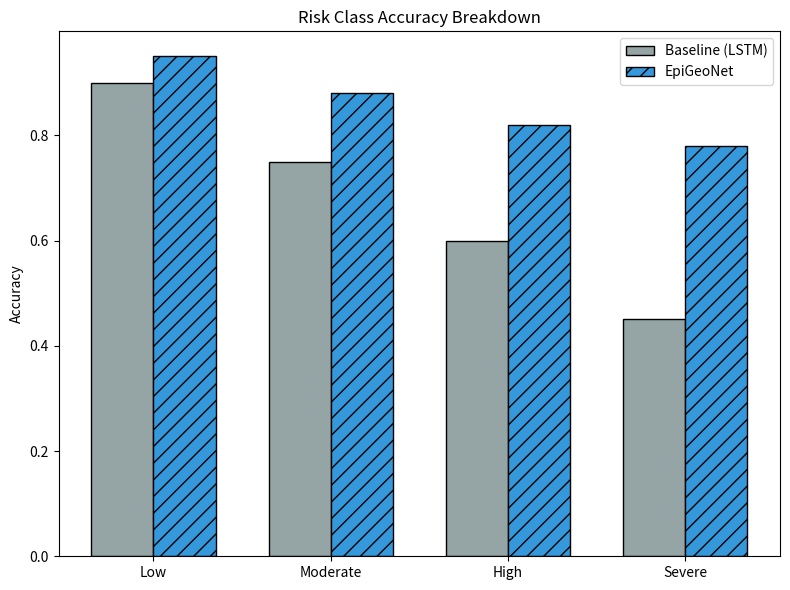

This chart was generated by the following Python code:
import argparse
import numpy as np
import matplotlib.pyplot as plt
from pathlib import Path

def main():
    parser = argparse.ArgumentParser()
    parser.add_argument('--out-dir', default='reports/figures')
    args = parser.parse_args()
    
    out_dir = Path(args.out_dir)
    out_dir.mkdir(parents=True, exist_ok=True)
    
    classes = ['Low', 'Moderate', 'High', 'Severe']
    models = ['Baseline (LSTM)', 'EpiGeoNet']
    
    # Mock data
    acc_base = [0.90, 0.75, 0.60, 0.45]
    acc_epi = [0.95, 0.88, 0.82, 0.78]
    
    x = np.arange(len(classes))
    width = 0.35
    
    fig, ax = plt.subplots(figsize=(8, 6))
    
    ax.bar(x - width/2, acc_base, width, label='Baseline (LSTM)', color='#95a5a6', edgecolor='black')
    ax.bar(x + width/2, acc_epi, width, label='EpiGeoNet', color='#3498db', edgecolor='black', hatch='//')
    
    ax.set_ylabel('Accuracy')
    ax.set_title('Risk Class Accuracy Breakdown')
    ax.set_xticks(x)
    ax.set_xticklabels(classes)
    ax.legend()
    
    plt.tight_layout()
    fig.savefig(out_dir / 'fig06_class_accuracy.png', dpi=300)
    fig.savefig(out_dir / 'fig06_class_accuracy.pdf')
    plt.close(fig)
    print(f"Saved {out_dir / 'fig06_class_accuracy'}")

if __name__ == '__main__':
    main()
